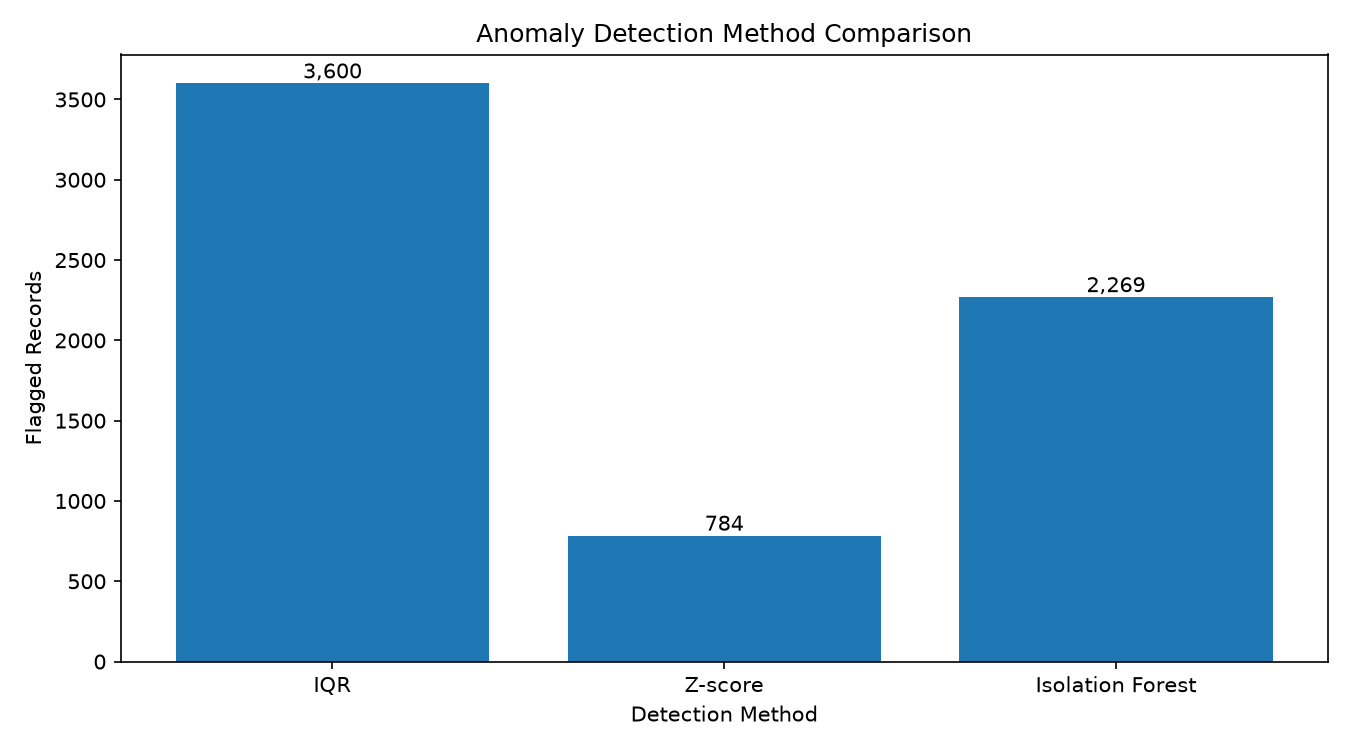

The table this chart was drawn from, first rows:
method, anomaly_count, percentage_of_dataset
IQR, 3600, 2.791
Z-score, 784, 0.608
Isolation Forest, 2269, 1.759
